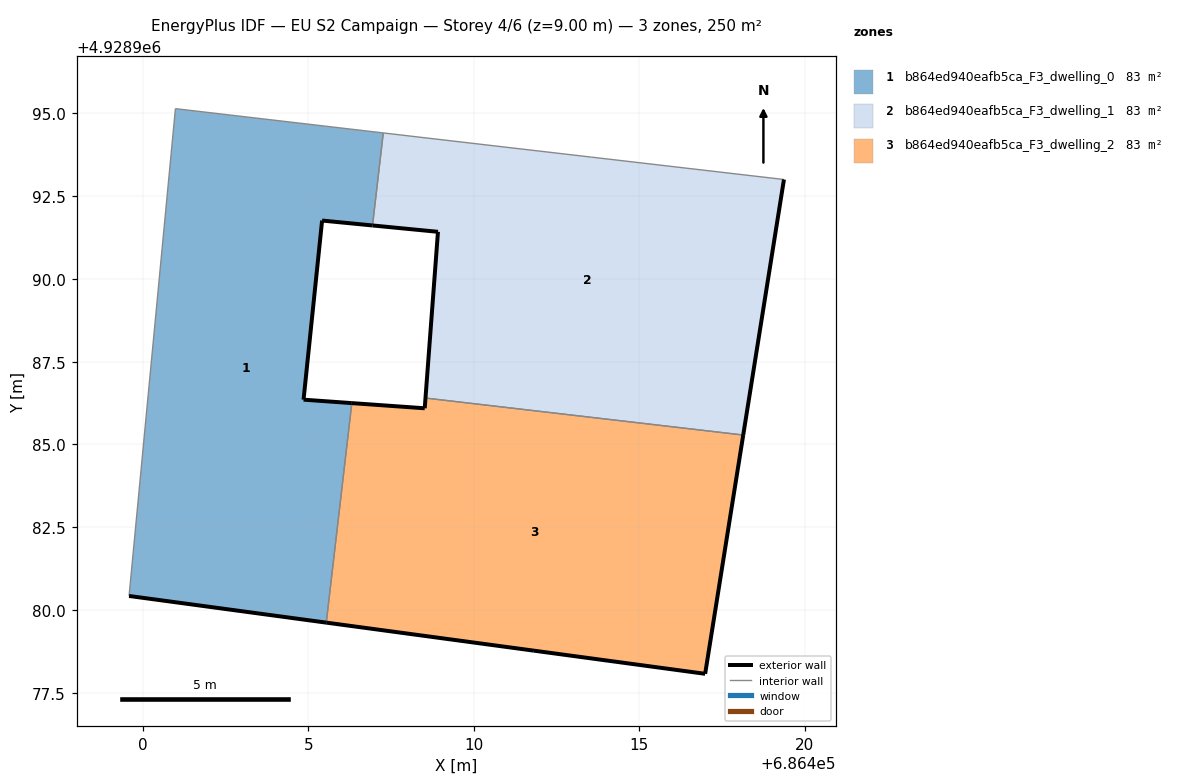
=== STOREY PLAN SPEC (per zone: floor XY polygon, exterior-wall plan segments, windows/doors) ===
zone 1: b864ed940eafb5ca_F3_dwelling_0  (83.4 m²)
  floor: (686405.54, 4928979.62) (686406.32, 4928986.25) (686404.86, 4928986.35) (686405.42, 4928991.76) (686406.94, 4928991.61) (686407.27, 4928994.41) (686400.99, 4928995.14) (686399.59, 4928980.42)
  exterior wall: (686406.94, 4928991.61) – (686405.42, 4928991.76)  [1.5 m]
  exterior wall: (686405.42, 4928991.76) – (686404.86, 4928986.35)  [5.4 m]
  exterior wall: (686404.86, 4928986.35) – (686406.32, 4928986.25)  [1.5 m]
  exterior wall: (686405.54, 4928979.62) – (686399.59, 4928980.42)  [6.0 m]
  interior walls: 4
zone 2: b864ed940eafb5ca_F3_dwelling_1  (83.4 m²)
  floor: (686418.14, 4928985.28) (686419.37, 4928993.00) (686413.55, 4928993.68) (686408.44, 4928994.27) (686407.27, 4928994.41) (686406.94, 4928991.61) (686408.92, 4928991.42) (686408.54, 4928986.40)
  exterior wall: (686419.37, 4928993.00) – (686418.14, 4928985.28)  [7.8 m]
  exterior wall: (686408.54, 4928986.40) – (686408.92, 4928991.42)  [5.0 m]
  exterior wall: (686408.92, 4928991.42) – (686406.94, 4928991.61)  [2.0 m]
  interior walls: 5
zone 3: b864ed940eafb5ca_F3_dwelling_2  (83.4 m²)
  floor: (686416.99, 4928978.07) (686418.14, 4928985.28) (686408.54, 4928986.40) (686408.52, 4928986.09) (686406.32, 4928986.25) (686405.54, 4928979.62) (686411.82, 4928978.77)
  exterior wall: (686406.32, 4928986.25) – (686408.52, 4928986.09)  [2.2 m]
  exterior wall: (686408.52, 4928986.09) – (686408.54, 4928986.40)  [0.3 m]
  exterior wall: (686418.14, 4928985.28) – (686416.99, 4928978.07)  [7.3 m]
  exterior wall: (686416.99, 4928978.07) – (686411.82, 4928978.77)  [5.2 m]
  exterior wall: (686411.82, 4928978.77) – (686405.54, 4928979.62)  [6.3 m]
  interior walls: 2

=== DERIVED (storey summary) ===
Building: EU S2 Campaign
Storey: 4 of 6  (floor level z = 9.00 m)
Storey gross floor area: 250.1 m²
Zones on this storey: 3
  - b864ed940eafb5ca_F3_dwelling_0: floor 83.4 m²; exterior wall 14.4 m (43.3 m²); WWR 0.0%
  - b864ed940eafb5ca_F3_dwelling_1: floor 83.4 m²; exterior wall 14.8 m (44.5 m²); WWR 0.0%
  - b864ed940eafb5ca_F3_dwelling_2: floor 83.4 m²; exterior wall 21.4 m (64.1 m²); WWR 0.0%
Zone adjacency (shared interzone walls):
  - b864ed940eafb5ca_F3_dwelling_0 ↔ b864ed940eafb5ca_F3_dwelling_1
  - b864ed940eafb5ca_F3_dwelling_0 ↔ b864ed940eafb5ca_F3_dwelling_2
  - b864ed940eafb5ca_F3_dwelling_1 ↔ b864ed940eafb5ca_F3_dwelling_2